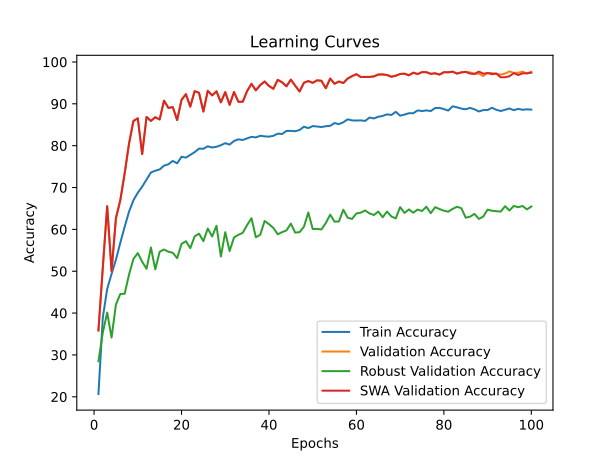

The table this chart was drawn from, first rows:
time; train_accuracy; train_loss; valid_accuracy; valid_loss; valid_accuracy_robust; valid_accuracy_swa; valid_accuracy_robust_swa
52,2425; 20,6712; 2,1986; 35,8519; 1,7594; 28,5000; 35,8519; 28,5000
103,6033; 38,9750; 1,8708; 50,9074; 1,4381; 35,3621; 50,9074; 35,3621
155,7231; 45,7618; 1,7282; 65,5370; 0,9815; 40,1207; 65,5370; 40,1207
208,1942; 49,3455; 1,6484; 50,0370; 1,6503; 34,1552; 50,0370; 34,1552
261,3896; 52,7667; 1,5905; 62,6852; 1,3001; 42,0517; 62,6852; 42,0517
314,4529; 56,7960; 1,5032; 66,9630; 1,1860; 44,5517; 66,9630; 44,5517
345,4585; 60,6397; 1,4303; 73,4074; 0,7976; 44,6207; 73,4074; 44,6207
395,3154; 64,2466; 1,3528; 80,5185; 0,5770; 49,2241; 80,5185; 49,2241
445,6695; 66,9529; 1,3059; 85,9074; 0,4300; 52,9483; 85,9074; 52,9483
499,1051; 68,7494; 1,2601; 86,5370; 0,4130; 54,3276; 86,5370; 54,3276
548,2233; 70,2117; 1,2273; 77,9815; 0,7599; 52,2759; 77,9815; 52,2759
605,0367; 71,8968; 1,1925; 86,8704; 0,4080; 50,5862; 86,8704; 50,5862
660,9712; 73,5958; 1,1529; 85,9074; 0,4509; 55,6724; 85,9074; 55,6724
716,3152; 74,0136; 1,1455; 86,7963; 0,4272; 50,4483; 86,7963; 50,4483
750,5385; 74,3199; 1,1341; 86,2593; 0,4504; 54,6552; 86,2593; 54,6552
803,8981; 75,2298; 1,1184; 90,7593; 0,2949; 55,1897; 90,7593; 55,1897
858,8614; 75,5640; 1,1026; 89,0185; 0,3567; 54,6552; 89,0185; 54,6552
910,1895; 76,3485; 1,0855; 89,2222; 0,3649; 54,4138; 89,2222; 54,4138
965,8925; 75,7776; 1,0972; 86,1111; 0,4310; 53,1207; 86,1111; 53,1207
1017,8780; 77,3559; 1,0643; 90,9444; 0,3046; 56,5345; 90,9444; 56,5345
1072,8489; 77,1516; 1,0653; 92,2963; 0,2418; 57,1724; 92,2963; 57,1724
1126,9169; 77,7922; 1,0548; 89,3333; 0,3644; 55,5172; 89,3333; 55,5172
1159,7884; 78,4560; 1,0377; 93,0185; 0,2481; 58,3276; 93,0185; 58,3276
1210,0638; 79,3009; 1,0257; 92,6296; 0,2536; 58,9828; 92,6296; 58,9828
1263,2396; 79,2545; 1,0197; 88,1481; 0,3881; 57,1897; 88,1481; 57,1897
1321,5071; 79,8533; 1,0127; 93,1111; 0,2259; 60,1897; 93,1111; 60,1897
1382,1040; 79,5655; 1,0188; 92,0185; 0,2865; 58,3103; 92,0185; 58,3103
1445,3083; 79,7419; 1,0069; 92,9815; 0,2476; 60,8621; 92,9815; 60,8621
1507,1736; 80,1133; 1,0003; 90,3519; 0,3250; 53,5172; 90,3519; 53,5172
1549,7113; 80,5960; 0,9900; 92,7963; 0,2526; 59,3276; 92,7963; 59,3276
1601,0742; 80,2618; 0,9944; 89,7593; 0,3373; 54,8276; 89,7593; 54,8276
1649,7690; 81,1160; 0,9755; 92,8148; 0,2406; 58,0690; 92,8148; 58,0690
1700,6419; 81,5198; 0,9675; 90,5000; 0,3353; 58,6897; 90,5000; 58,6897
1753,6720; 81,3573; 0,9715; 90,5000; 0,3086; 59,1897; 90,5000; 59,1897
1805,2452; 81,7473; 0,9635; 93,0370; 0,2320; 61,0345; 93,0370; 61,0345
1859,4724; 82,1094; 0,9555; 94,7778; 0,1791; 62,6724; 94,7778; 62,6724
1915,5337; 81,9701; 0,9574; 93,2222; 0,2289; 58,1207; 93,2222; 58,1207
1970,6229; 82,3693; 0,9476; 94,4815; 0,1974; 58,7069; 94,4815; 58,7069
2027,8337; 82,2254; 0,9523; 95,3333; 0,1718; 62,0000; 95,3333; 62,0000
2060,3506; 82,1558; 0,9503; 94,2778; 0,2106; 61,2414; 94,2778; 61,2414
2115,1196; 82,3600; 0,9412; 93,5926; 0,2243; 60,3621; 93,5926; 60,3621
2171,8767; 82,8707; 0,9347; 95,7222; 0,1745; 58,8276; 95,7222; 58,8276
2237,6103; 82,7871; 0,9319; 95,1481; 0,1899; 59,3448; 95,1481; 59,3448
2290,1716; 83,5206; 0,9241; 94,1852; 0,2167; 59,7586; 94,1852; 59,7586
2342,3791; 83,5391; 0,9173; 95,7778; 0,1729; 61,3793; 95,7778; 61,3793
2396,7590; 83,4509; 0,9216; 94,3333; 0,1914; 59,2241; 94,3333; 59,2241
2452,6117; 83,7480; 0,9098; 92,9444; 0,2358; 59,3448; 92,9444; 59,3448
2510,1614; 84,5279; 0,9036; 95,0370; 0,1846; 60,6379; 95,0370; 60,6379
2558,5629; 84,1983; 0,8982; 95,4444; 0,1507; 64,0345; 95,4444; 64,0345
2597,4754; 84,6718; 0,8951; 95,0185; 0,1888; 60,0862; 95,0185; 60,0862
2648,5011; 84,5882; 0,8974; 95,6111; 0,1661; 60,1207; 95,6111; 60,1207
2701,0158; 84,4583; 0,8945; 95,5000; 0,1655; 59,9828; 95,5000; 59,9828
2753,1790; 84,6440; 0,8971; 93,7222; 0,2206; 61,5172; 93,7222; 61,5172
2805,3709; 84,7461; 0,8890; 96,0370; 0,1637; 63,5172; 96,0370; 63,5172
2861,4002; 85,4053; 0,8750; 94,7963; 0,1785; 61,8448; 94,7963; 61,8448
2919,0356; 85,1453; 0,8828; 95,3333; 0,1647; 61,8966; 95,3333; 61,8966
2971,7683; 85,5863; 0,8668; 94,9630; 0,1888; 64,6897; 94,9630; 64,6897
3027,7713; 86,2965; 0,8584; 96,0370; 0,1574; 62,7759; 96,0370; 62,7759
3074,6961; 86,0366; 0,8668; 96,6111; 0,1292; 62,5000; 96,6111; 62,5000
3117,1828; 86,0087; 0,8625; 97,0741; 0,1309; 63,8103; 97,0741; 63,8103
... 40 more rows
